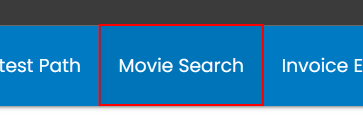
Task: Test the basics of UI automation using Classic experience.
Workflow: Movie Search

Step 1: click on the link 'Movie Search'

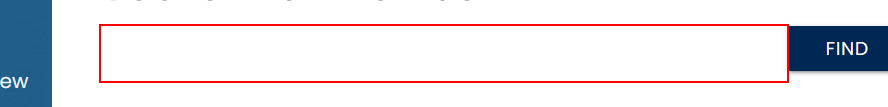
Step 2: type "Avatar" into the text box

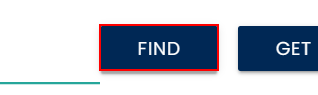
Step 3: click on the button 'Find'

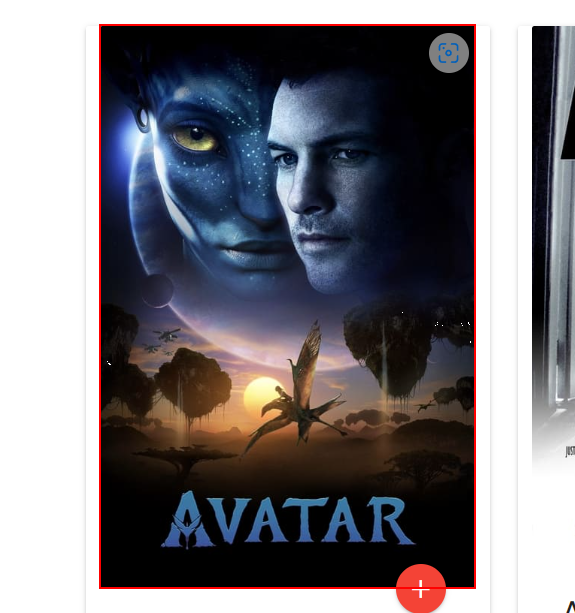
Step 4: get-text from the image

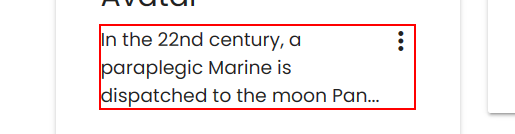
Step 5: get-text from the paragraph

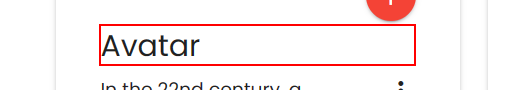
Step 6: click on the element

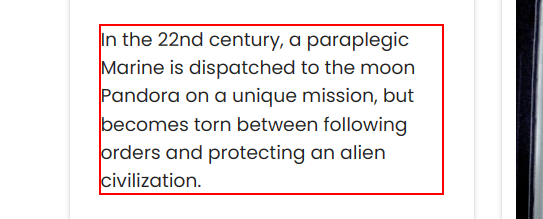
Step 7: get-text from the paragraph
